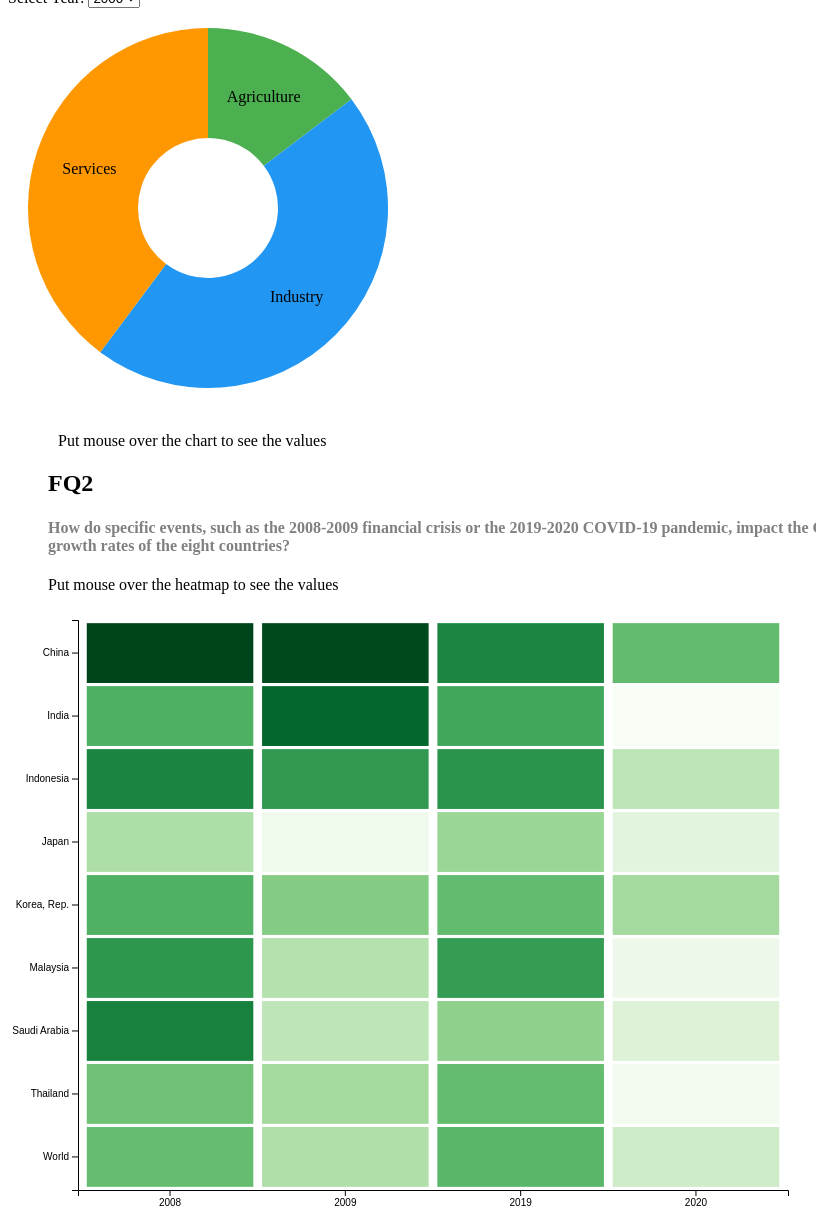
D3 v7 page, settled after 480 driven frames (8 s of simulated time); the page loaded 2 data file(s).


// ── chart.js
// Define margins
const margin = { top: 20, right: 20, bottom: 20, left: 20 };
const width = 400 - margin.left - margin.right;
const height = 400 - margin.top - margin.bottom;
const innerRadius = 70;
const outerRadius = Math.min(width, height) / 2;

// Create the containers
const svg = d3.select("#donut-chart")
    .attr("width", width + margin.left + margin.right)
    .attr("height", height + margin.top + margin.bottom)
    .append("g")
    .attr("transform", `translate(${width / 2 + margin.left}, ${height / 2 + margin.top})`);

const color = d3.scaleOrdinal()
    .range(["#4caf50", "#2196f3", "#ff9800"]);

const arc = d3.arc()
    .innerRadius(innerRadius)
    .outerRadius(outerRadius);

const pie = d3.pie()
    .value(d => d.value)
    .sort(null);

const tooltip = d3.select("#tooltip");

let data;

// Load data from file
d3.csv("merged_data.csv").then(csvData => {
    data = csvData;

    console.log(data);

    const countries = Array.from(new Set(data.map(d => d.Country)));
    const years = Array.from(new Set(data.map(d => d.Year)));

    // Create a dropdown menu for countries
    d3.select("#country-select")
        .selectAll("option")
        .data(countries)
        .enter()
        .append("option")
        .text(d => d)
        .attr("value", d => d);

    // Create a dropdown menu for year
    d3.select("#year-select")
        .selectAll("option")
        .data(years)
        .enter()
        .append("option")
        .text(d => d)
        .attr("value", d => d);

    // Update charts when selection changes
    d3.select("#country-select").on("change", updateChart);
    d3.select("#year-select").on("change", updateChart);

    // Initial update
    updateChart();

    function updateChart() {
        // donut chart
        const selectedCountry = d3.select("#country-select").node().value;
        const selectedYear = d3.select("#year-select").node().value;

        const filteredData = data.filter(d => d.Country === selectedCountry && d.Year === selectedYear)[0];

        const pieData = [
            { label: "Agriculture", value: +filteredData.agriculture },
            { label: "Industry", value: +filteredData.industry },
            { label: "Services", value: +filteredData.services }
        ];

        const path = svg.selectAll("path")
            .data(pie(pieData));

        path.enter()
            .append("path")
            .merge(path)
            .attr("d", arc)
            .attr("fill", (d, i) => color(i))
            .on("mouseover", (event, d) => {
                tooltip.classed("hidden", false)
                    .style("left", `${event.pageX}px`)
                    .style("top", `${event.pageY - 28}px`)
                    .html(`${d.data.label}: ${d.data.value.toFixed(2)}%`);
            })
            .on("mouseout", () => {
                tooltip.classed("hidden", true);
            });

        path.exit().remove();

        // Add text labels to the chart
        const text = svg.selectAll("text.label")
        .data(pie(pieData));

        text.enter()
        .append("text")
        .attr("class", "label")
        .merge(text)
        .attr("transform", d => `translate(${arc.centroid(d)})`)
        .attr("text-anchor", "middle")
        .attr("dy", "0.35em")
        .text(d => `${d.data.label}`);

        text.exit().remove(); 
    }
});

// ── heatmap.js
const margin_heatmap = { top: 10, right: 20, bottom: 20, left: 70 };
const width_heatmap = 800 - margin_heatmap.left - margin_heatmap.right;
const height_heatmap = 600 - margin_heatmap.top - margin_heatmap.bottom;

const svg_heatmap = d3.select("#heatmap-chart")
    .attr("width", width_heatmap + margin_heatmap.left + margin_heatmap.right)
    .attr("height", height_heatmap + margin_heatmap.top + margin_heatmap.bottom)
    .append("g")
    .attr("transform", `translate(${margin_heatmap.left}, ${margin_heatmap.top})`);

const tooltip_heatmap = d3.select("#heatmap-tooltip");

d3.csv("gdp_events.csv").then(data => {
    const years = Array.from(new Set(data.map(d => d.Year))).sort();
    const countries = Array.from(new Set(data.map(d => d.Country))).sort();

    const xScale = d3.scaleBand().domain(years).range([0, width_heatmap]).padding(0.05);
    const yScale = d3.scaleBand().domain(countries).range([0, height_heatmap]).padding(0.05);

    const colorScale = d3.scaleSequential()
        .domain([d3.min(data, d => +d.GDP_growth_rate), d3.max(data, d => +d.GDP_growth_rate)])
        .interpolator(d3.interpolateGreens);

    svg_heatmap.append("g")
        .attr("transform", `translate(0, ${height_heatmap})`)
        .call(d3.axisBottom(xScale));

    svg_heatmap.append("g")
        .call(d3.axisLeft(yScale));

    svg_heatmap.selectAll("rect")
        .data(data)
        .enter()
        .append("rect")
        .attr("x", d => xScale(d.Year))
        .attr("y", d => yScale(d.Country))
        .attr("width", xScale.bandwidth())
        .attr("height", yScale.bandwidth())
        .attr("fill", d => colorScale(+d.GDP_growth_rate))
        .on("mouseover", (event, d) => {
            tooltip_heatmap.classed("hidden", false)
                .style("left", `${event.pageX + 10}px`)
                .style("top", `${event.pageY - 10}px`)
                .html(`Country: ${d.Country}<br>Year: ${d.Year}<br>GDP Growth Rate: ${(+d.GDP_growth_rate).toFixed(2)}%`);
            
            const target = d3.select(event.currentTarget);
            const x = parseFloat(target.attr("x"));
            const y = parseFloat(target.attr("y"));
            const width = parseFloat(target.attr("width"));
            const height = parseFloat(target.attr("height"));

            target
                .attr("x", x - 2)
                .attr("y", y - 2)
                .attr("width", width + 4)
                .attr("height", height + 4);
        })
        .on("mouseout", (event) => {
            tooltip_heatmap.classed("hidden", true);

            const target = d3.select(event.currentTarget);
            const x = parseFloat(target.attr("x"));
            const y = parseFloat(target.attr("y"));
            const width = parseFloat(target.attr("width"));
            const height = parseFloat(target.attr("height"));

            target
                .attr("x", x + 2)
                .attr("y", y + 2)
                .attr("width", width - 4)
                .attr("height", height - 4);
        });
});


### data: merged_data.csv
Country, Year, agriculture, industry, services
China, 2000, 14.68, 45.54, 39.79
China, 2001, 13.98, 44.79, 41.22
China, 2002, 13.3, 44.45, 42.25
China, 2003, 12.35, 45.62, 42.03
China, 2004, 12.92, 45.9, 41.18
China, 2005, 11.64, 47.02, 41.34
China, 2006, 10.63, 47.56, 41.82
China, 2007, 10.25, 46.88, 42.87
China, 2008, 10.17, 46.97, 42.86
China, 2009, 9.636, 45.96, 44.41
China, 2010, 9.325, 46.5, 44.18
China, 2011, 9.178, 46.53, 44.29
China, 2012, 9.114, 45.42, 45.46
China, 2013, 8.943, 44.18, 46.88
China, 2014, 8.643, 43.09, 48.27
China, 2015, 8.387, 40.84, 50.77
China, 2016, 8.057, 39.58, 52.36
China, 2017, 7.464, 39.85, 52.68
China, 2018, 7.043, 39.69, 53.27
China, 2019, 7.144, 38.59, 54.27
China, 2020, 7.699, 37.84, 54.46
India, 2000, 21.61, 27.33, 42.73
India, 2001, 21.62, 26.49, 43.81
India, 2002, 19.53, 27.66, 44.73
India, 2003, 19.59, 27.47, 44.7
India, 2004, 17.81, 29.22, 44.11
India, 2005, 17.62, 29.53, 44.44
India, 2006, 16.81, 30.93, 44.04
India, 2007, 16.75, 30.9, 44.01
India, 2008, 16.79, 31.14, 45.88
India, 2009, 16.74, 31.12, 45.98
India, 2010, 17.03, 30.73, 45.03
India, 2011, 17.19, 30.16, 45.44
India, 2012, 16.85, 29.4, 46.3
India, 2013, 17.15, 28.4, 46.7
India, 2014, 16.79, 27.66, 47.82
India, 2015, 16.17, 27.35, 47.78
India, 2016, 16.36, 26.62, 47.75
India, 2017, 16.56, 26.5, 47.67
India, 2018, 16.03, 26.41, 48.43
India, 2019, 16.73, 24.6, 50.11
India, 2020, 18.23, 24.53, 48.44
Indonesia, 2000, 15.68, 41.97, 33.37
Indonesia, 2001, 15.99, 47.89, 38.42
Indonesia, 2002, 16.32, 47.75, 40.1
Indonesia, 2003, 15.19, 43.75, 41.07
Indonesia, 2004, 14.34, 44.63, 41.04
Indonesia, 2005, 13.13, 46.54, 40.33
Indonesia, 2006, 12.97, 46.94, 40.08
Indonesia, 2007, 13.72, 46.8, 39.48
Indonesia, 2008, 14.48, 48.06, 37.46
Indonesia, 2009, 15.29, 47.65, 37.06
Indonesia, 2010, 13.93, 42.78, 40.67
Indonesia, 2011, 13.51, 43.91, 40.58
Indonesia, 2012, 13.37, 43.59, 40.87
Indonesia, 2013, 13.36, 42.64, 41.52
Indonesia, 2014, 13.34, 41.93, 42.24
Indonesia, 2015, 13.49, 40.05, 43.31
Indonesia, 2016, 13.48, 39.31, 43.64
Indonesia, 2017, 13.16, 39.38, 43.61
... 108 more rows

### data: gdp_events.csv
Country, Country.Code, Year, GDP_growth_rate, Event
China, CHN, 2008, 9.651, Financial Crisis
Indonesia, IDN, 2008, 6.014, Financial Crisis
India, IND, 2008, 3.087, Financial Crisis
Japan, JPN, 2008, -1.224, Financial Crisis
Korea, Rep., KOR, 2008, 3.013, Financial Crisis
Malaysia, MYS, 2008, 4.832, Financial Crisis
Saudi Arabia, SAU, 2008, 6.25, Financial Crisis
Thailand, THA, 2008, 1.726, Financial Crisis
China, CHN, 2009, 9.399, Financial Crisis
Indonesia, IDN, 2009, 4.629, Financial Crisis
India, IND, 2009, 7.862, Financial Crisis
Japan, JPN, 2009, -5.693, Financial Crisis
Korea, Rep., KOR, 2009, 0.7927, Financial Crisis
Malaysia, MYS, 2009, -1.514, Financial Crisis
Saudi Arabia, SAU, 2009, -2.059, Financial Crisis
Thailand, THA, 2009, -0.6906, Financial Crisis
China, CHN, 2019, 5.951, COVID-19 Pandemic
Indonesia, IDN, 2019, 5.019, COVID-19 Pandemic
India, IND, 2019, 3.738, COVID-19 Pandemic
Japan, JPN, 2019, -0.2404, COVID-19 Pandemic
Korea, Rep., KOR, 2019, 2.244, COVID-19 Pandemic
Malaysia, MYS, 2019, 4.413, COVID-19 Pandemic
Saudi Arabia, SAU, 2019, 0.3338, COVID-19 Pandemic
Thailand, THA, 2019, 2.152, COVID-19 Pandemic
China, CHN, 2020, 2.24, COVID-19 Pandemic
Indonesia, IDN, 2020, -2.065, COVID-19 Pandemic
India, IND, 2020, -6.596, COVID-19 Pandemic
Japan, JPN, 2020, -4.507, COVID-19 Pandemic
Korea, Rep., KOR, 2020, -0.7094, COVID-19 Pandemic
Malaysia, MYS, 2020, -5.534, COVID-19 Pandemic
Saudi Arabia, SAU, 2020, -4.138, COVID-19 Pandemic
Thailand, THA, 2020, -6.195, COVID-19 Pandemic
World, WLD, 2008, 2.069, Financial Crisis
World, WLD, 2009, -1.341, Financial Crisis
World, WLD, 2019, 2.591, COVID-19 Pandemic
World, WLD, 2020, -3.115, COVID-19 Pandemic